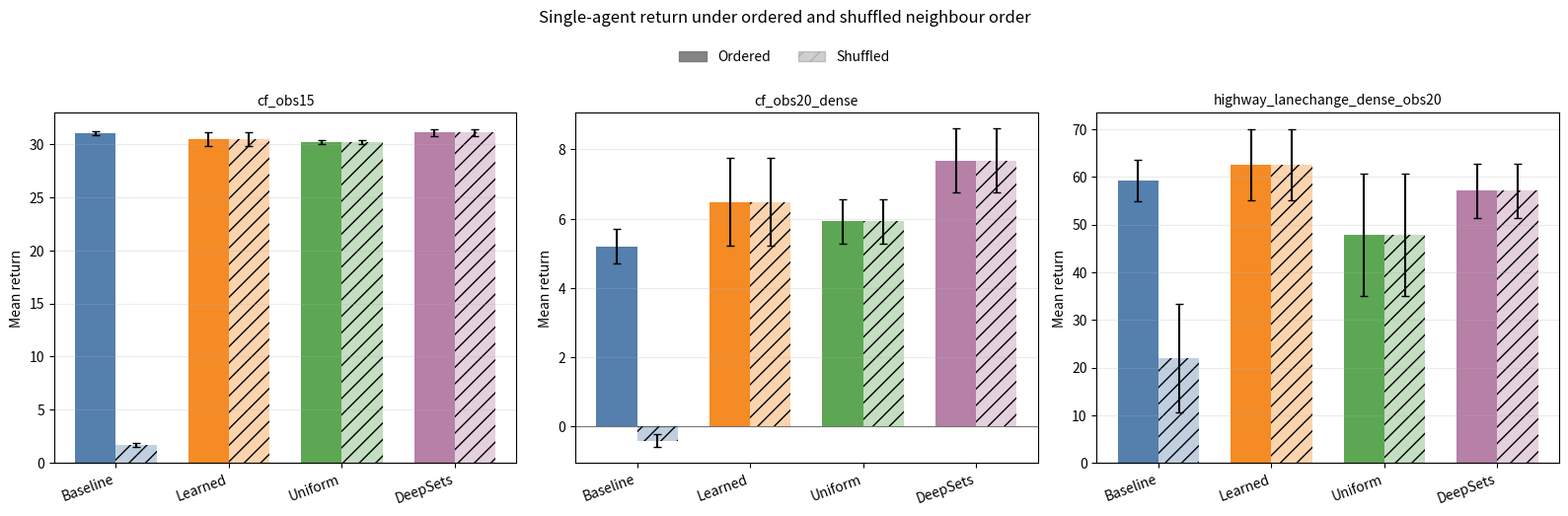

Source code (Python):
import argparse
from pathlib import Path

import matplotlib
matplotlib.use("Agg")
import matplotlib.pyplot as plt
import numpy as np


SINGLE_AGENT_RESULTS = {
    "cf_obs15": {
        "ordered": {
            "Baseline": (31.01, 0.17),
            "Learned": (30.46, 0.61),
            "Uniform": (30.19, 0.22),
            "DeepSets": (31.07, 0.30),
        },
        "shuffled": {
            "Baseline": (1.67, 0.18),
            "Learned": (30.46, 0.61),
            "Uniform": (30.19, 0.22),
            "DeepSets": (31.07, 0.30),
        },
    },
    "cf_obs20_dense": {
        "ordered": {
            "Baseline": (5.20, 0.50),
            "Learned": (6.48, 1.27),
            "Uniform": (5.92, 0.65),
            "DeepSets": (7.68, 0.92),
        },
        "shuffled": {
            "Baseline": (-0.42, 0.18),
            "Learned": (6.48, 1.27),
            "Uniform": (5.92, 0.65),
            "DeepSets": (7.68, 0.92),
        },
    },
    "highway_lanechange_dense_obs20": {
        "ordered": {
            "Baseline": (59.19, 4.32),
            "Learned": (62.50, 7.45),
            "Uniform": (47.80, 12.82),
            "DeepSets": (57.09, 5.69),
        },
        "shuffled": {
            "Baseline": (21.93, 11.41),
            "Learned": (62.50, 7.45),
            "Uniform": (47.80, 12.82),
            "DeepSets": (57.09, 5.69),
        },
    },
}


COLORS = {
    "Baseline": "#4C78A8",
    "Learned": "#F58518",
    "Uniform": "#54A24B",
    "DeepSets": "#B279A2",
}

SCENARIO_LABELS = {
    "cf_obs15": "cf_obs15",
    "cf_obs20_dense": "cf_obs20_dense",
    "highway_lanechange_dense_obs20": "highway_lanechange_dense_obs20",
}


def parse_args():
    parser = argparse.ArgumentParser(
        description="Create the Chapter 5 ordered-vs-shuffled robustness figure."
    )
    parser.add_argument(
        "--output",
        default="runs/ch5_figures/ch5_shuffle_returns.png",
        help="Output PNG path.",
    )
    return parser.parse_args()


def main():
    args = parse_args()
    output_path = Path(args.output)
    output_path.parent.mkdir(parents=True, exist_ok=True)

    scenarios = list(SINGLE_AGENT_RESULTS.keys())
    methods = ["Baseline", "Learned", "Uniform", "DeepSets"]

    fig, axes = plt.subplots(1, len(scenarios), figsize=(16, 4.8), sharey=False)
    if len(scenarios) == 1:
        axes = [axes]

    width = 0.36
    x = np.arange(len(methods))

    for ax, scenario in zip(axes, scenarios):
        ordered_means = [SINGLE_AGENT_RESULTS[scenario]["ordered"][m][0] for m in methods]
        ordered_stds = [SINGLE_AGENT_RESULTS[scenario]["ordered"][m][1] for m in methods]
        shuffled_means = [SINGLE_AGENT_RESULTS[scenario]["shuffled"][m][0] for m in methods]
        shuffled_stds = [SINGLE_AGENT_RESULTS[scenario]["shuffled"][m][1] for m in methods]

        for idx, method in enumerate(methods):
            ax.bar(
                x[idx] - width / 2,
                ordered_means[idx],
                width,
                yerr=ordered_stds[idx],
                color=COLORS[method],
                alpha=0.95,
                capsize=3,
            )
            ax.bar(
                x[idx] + width / 2,
                shuffled_means[idx],
                width,
                yerr=shuffled_stds[idx],
                color=COLORS[method],
                alpha=0.35,
                hatch="//",
                capsize=3,
            )

        ax.axhline(0.0, color="black", linewidth=0.8, alpha=0.5)
        ax.set_title(SCENARIO_LABELS[scenario], fontsize=10)
        ax.set_xticks(x)
        ax.set_xticklabels(methods, rotation=20, ha="right")
        ax.set_ylabel("Mean return")
        ax.grid(axis="y", alpha=0.25)

    ordered_proxy = plt.Rectangle((0, 0), 1, 1, color="#777777", alpha=0.9)
    shuffled_proxy = plt.Rectangle((0, 0), 1, 1, color="#777777", alpha=0.35, hatch="//")
    fig.legend(
        [ordered_proxy, shuffled_proxy],
        ["Ordered", "Shuffled"],
        loc="upper center",
        ncol=2,
        frameon=False,
        bbox_to_anchor=(0.5, 1.02),
    )
    fig.suptitle("Single-agent return under ordered and shuffled neighbour order", y=1.08)
    fig.tight_layout()
    fig.savefig(output_path, dpi=220, bbox_inches="tight")
    print(output_path)


if __name__ == "__main__":
    main()
